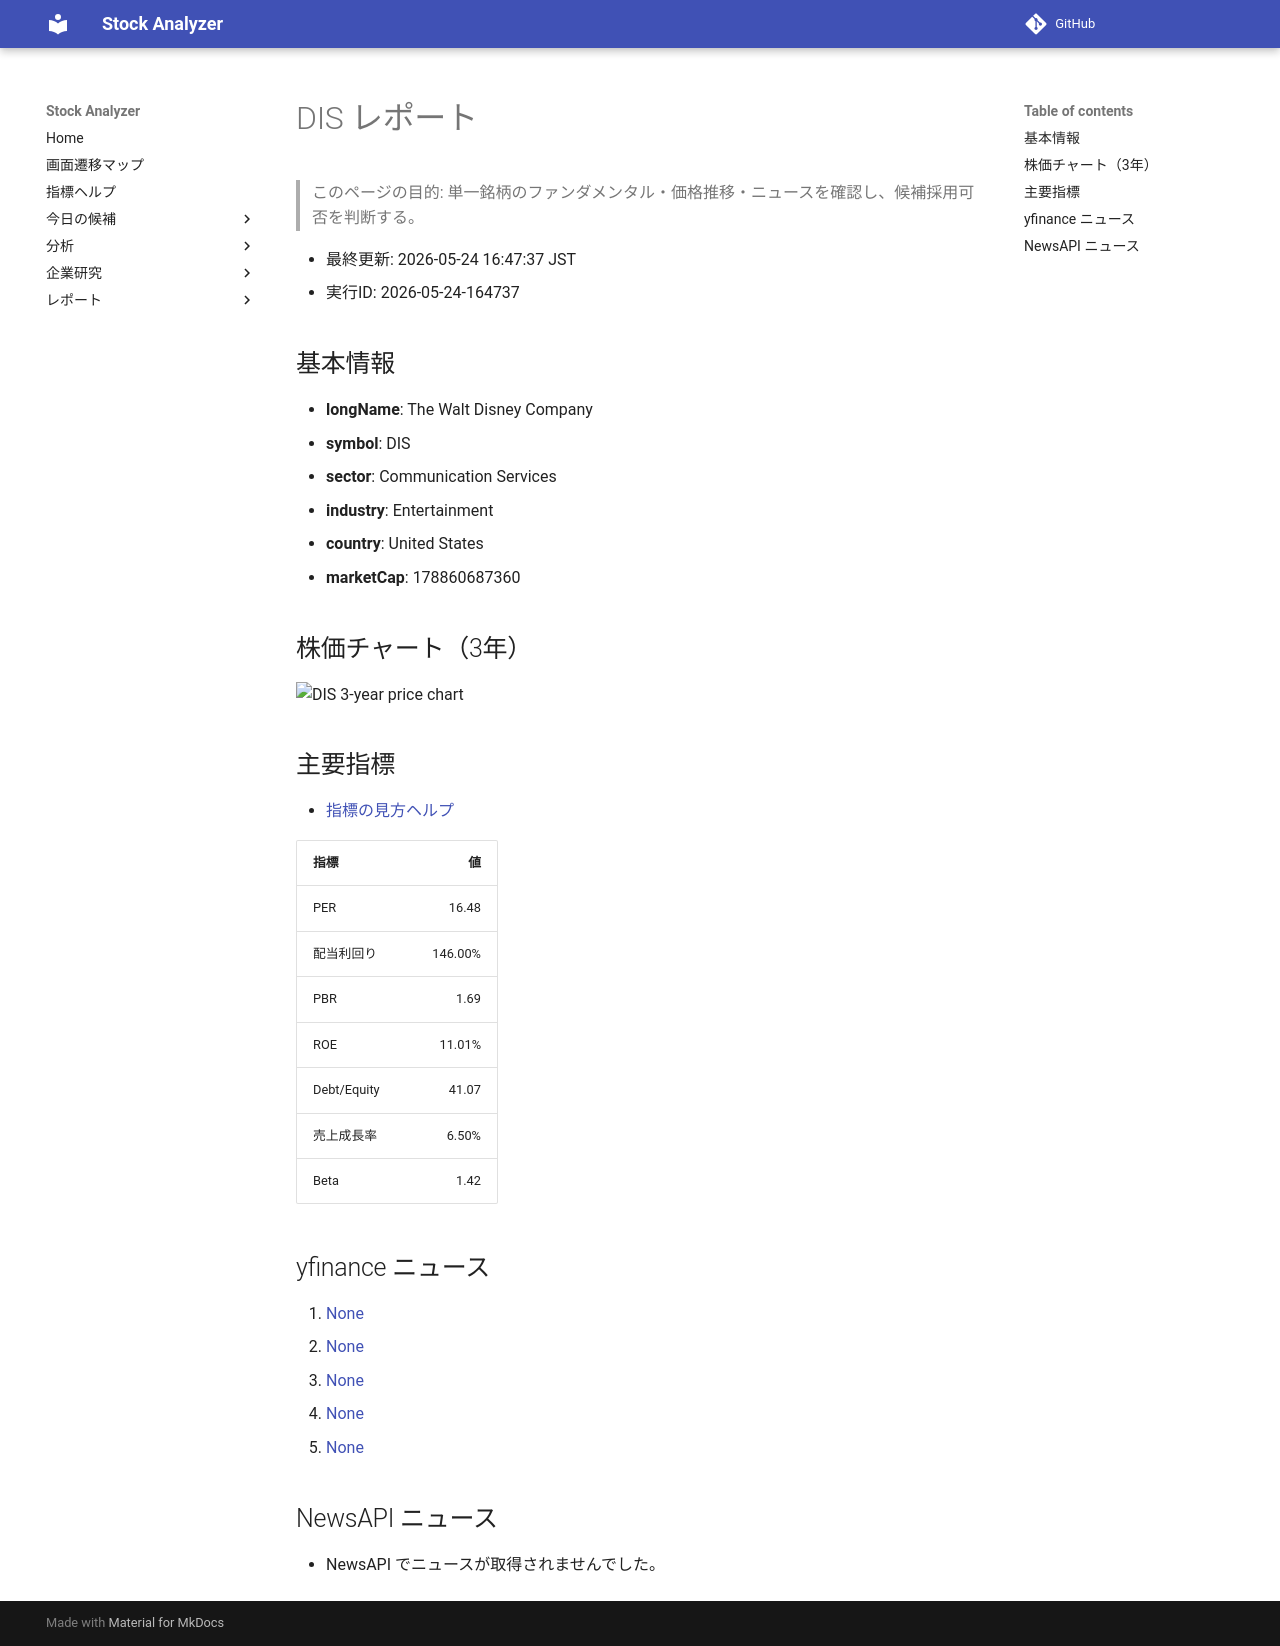

repository: Yumi-note/Making-APP · page: reports/2026-05-24/164737/DIS/index.html · generator: mkdocs

# DIS レポート

> このページの目的: 単一銘柄のファンダメンタル・価格推移・ニュースを確認し、候補採用可否を判断する。

- 最終更新: 2026-05-24 16:47:37 JST
- 実行ID: 2026-05-24-164737

## 基本情報

- **longName**: The Walt Disney Company
- **symbol**: DIS
- **sector**: Communication Services
- **industry**: Entertainment
- **country**: United States
- **marketCap**: 178860687360

## 株価チャート（3年）

![DIS 3-year price chart](DIS_3y.png)

## 主要指標

- [指標の見方ヘルプ](../../../../indicators.md)

| 指標 | 値 |
|---|---:|
| PER | 16.48 |
| 配当利回り | 146.00% |
| PBR | 1.69 |
| ROE | 11.01% |
| Debt/Equity | 41.07 |
| 売上成長率 | 6.50% |
| Beta | 1.42 |

## yfinance ニュース

1. [None](None)
2. [None](None)
3. [None](None)
4. [None](None)
5. [None](None)

## NewsAPI ニュース

- NewsAPI でニュースが取得されませんでした。
